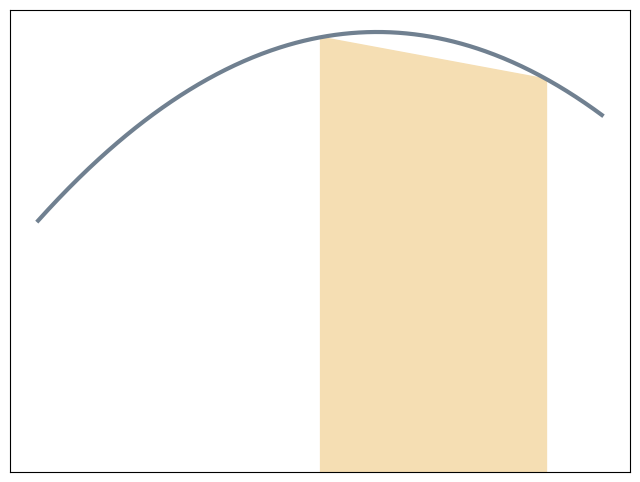

This chart was generated by the following Python code:
import numpy as np
import sympy as sp
import matplotlib.pyplot as plt

# Define unknown
t = sp.symbols('t');

def eval_fun(time, fun):

    n = len(time);
    efun = np.empty((n, 1));
    for i in range(n):
        point = {t: time[i]}
        efun[i] = fun.subs(point).evalf();
    return efun;

# Define constants
t0 = 0.05;
dT = 0.2;
edT = 1e-3;
rF = 0.25;

# Define x (state variable) as a function of t (time)
x =  -10 * t ** 2 + 2 * t + 2;
# Evaluate at t = t0;
point = { t: t0 };
x0 = x.subs(point).evalf();
t1 = t0 + dT;
point = { t: t1 };
x1 = x.subs(point).evalf();

# Plot function
time = np.arange(t0 - rF, t0 + rF, edT)
plt.plot(time, eval_fun(time, x), color = "slategrey", linewidth = 3);

# Plot trapezoidal
ts = [ t0, t0, t1, t1 ];
xs = [ 0, x0, x1, 0 ];
plt.fill(ts, xs, color = "wheat")

plt.ylim(0, None)

# Hiding numerical values on x and y axes
plt.xticks([])  # Hide x-axis numerical values
plt.yticks([])  # Hide y-axis numerical values
#plt.legend()

# Save the current figure
fig = plt.gcf()  # Get the current figure
fig.set_size_inches(8, 6)
fig.savefig(fname="illustrate_implicit.png", dpi=600)

# Display the plot
#plt.grid(True)
plt.show()
